pico-8 play session: hold ← + tap ❎, after a click and taps of 🅾, ❎, 🅾+❎, 🅾 in the second before t = 0

[t = 1 s] hold ← ~1s, tap ❎ ~2×
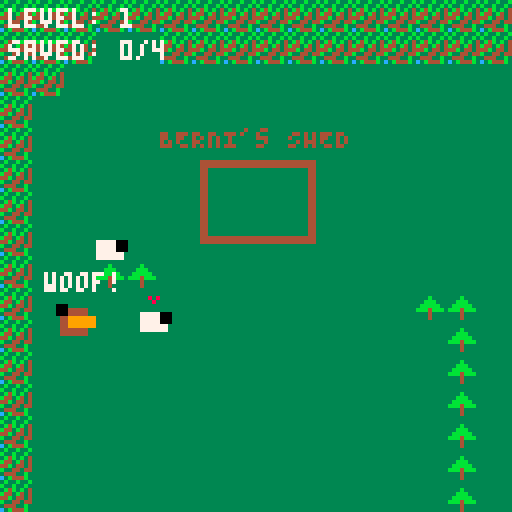
[t = 2 s] hold ← ~2s, tap ❎ ~4×
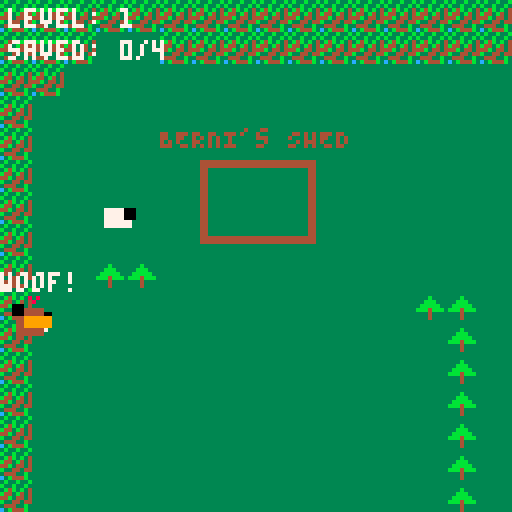

pico-8 cartridge
version 42
__lua__
-- melcombe sheep hunt
-- starring isla the brown/orange border collie!

function _init()
	level = 1
	start_level(level)
end

function start_level(lvl)
	-- reset camera
	cam_x = 0
	cam_y = 0
	
	-- isla the dog
	isla = {
		x = 64, y = 80, -- start just below the pen
		spd = 1.5,
		dir = 1,
		bark_timer = 0
	}
	
	trail = {}
	sheeps = {}
	
	saved_count = 0
	following_count = 0
	total_sheep = 2 + (lvl * 2) -- e.g. lvl 1=4, lvl 2=6, lvl 3=8...
	
	state = "play"
	win_timer = 0
	
	-- spawn sheep randomly across the 4 screens
	for i=1, total_sheep do
		local sx, sy
		local valid = false
		while not valid do
			-- random room from 2x2 grid
			local rx = flr(rnd(2))
			local ry = flr(rnd(2))
			
			-- random position inside that room
			sx = (rx * 128) + 20 + rnd(88)
			sy = (ry * 128) + 20 + rnd(88)
			
			-- don't spawn inside or right next to the pen (room 0,0)
			if rx == 0 and ry == 0 and sx > 30 and sx < 90 and sy > 20 and sy < 80 then
				valid = false
			else
				valid = true
			end
		end
		
		add(sheeps, {
			x = sx, y = sy,
			collected = false,
			saved = false,
			trail_index = 0,
			dx = 0, dy = 0,
			wander_timer = rnd(30)
		})
	end
end


function is_solid(x, y)
	-- grab the sprite at pixel coordinate (x,y)
	local spr = mget(flr(x/8), flr(y/8))
	-- check if flag 0 (the first pip) is set
	return fget(spr, 0)
end

function _update()
	if state == "win" then
		win_timer -= 1
		if win_timer <= 0 then
			level += 1
			start_level(level)
		end
		return
	end

	local moving = false
	local dx, dy = 0, 0
	
	-- input
	if btn(0) then dx -= isla.spd isla.dir = -1 moving = true end
	if btn(1) then dx += isla.spd isla.dir = 1 moving = true end
	if btn(2) then dy -= isla.spd moving = true end
	if btn(3) then dy += isla.spd moving = true end
	
	-- apply movement with generalized map collision
	local next_x = isla.x + dx
	local next_y = isla.y + dy
	
	-- check points slightly ahead to allow sliding against walls
	if not is_solid(next_x, isla.y) then isla.x = next_x end
	if not is_solid(isla.x, next_y) then isla.y = next_y end
	
	-- absolute bounds fallback
	isla.x = mid(4, isla.x, 252)
	isla.y = mid(4, isla.y, 252)
	
	-- update trail for the conga line
	if moving then
		add(trail, {x = isla.x, y = isla.y}, 1)
		-- keep trail only as long as we need
		if #trail > (following_count * 15) + 10 then
			deli(trail, #trail)
		end
	end
	
	-- flip screen camera logic
	cam_x = flr(isla.x / 128) * 128
	cam_y = flr(isla.y / 128) * 128
	
	-- barking!
	if btnp(4) or btnp(5) then
		isla.bark_timer = 20
	end
	if isla.bark_timer > 0 then
		isla.bark_timer -= 1
	end
	
	-- check if isla is inside the pen to drop off sheep
	local in_pen = false
	if isla.x > 50 and isla.x < 78 and isla.y > 40 and isla.y < 60 then
		in_pen = true
	end
	
	local dropped_any = false
	
	for s in all(sheeps) do
		if s.saved then
			-- sheep wander gently inside the pen
			s.wander_timer -= 1
			if s.wander_timer <= 0 then
				s.wander_timer = 30 + rnd(60)
				s.dx = -0.5 + rnd(1)
				s.dy = -0.5 + rnd(1)
			end
			s.x += s.dx
			s.y += s.dy
			
			-- constrain to pen walls
			s.x = mid(52, s.x, 76)
			s.y = mid(42, s.y, 58)
			
		elseif s.collected then
			-- are we dropping them off?
			if in_pen then
				s.collected = false
				s.saved = true
				saved_count += 1
				dropped_any = true
				
				-- place randomly inside pen
				s.x = 52 + rnd(20)
				s.y = 42 + rnd(14)
			else
				-- follow trail
				if #trail >= s.trail_index then
					local p = trail[s.trail_index]
					s.x += (p.x - s.x) * 0.2
					s.y += (p.y - s.y) * 0.2
				else
					local p = trail[#trail]
					if p then
						s.x += (p.x - s.x) * 0.2
						s.y += (p.y - s.y) * 0.2
					end
				end
			end
			
		else
			-- not collected yet: wild wandering
			s.wander_timer -= 1
			if s.wander_timer <= 0 then
				s.wander_timer = 20 + rnd(50)
				-- 50% chance to just stand still
				if rnd(1) < 0.5 then
					s.dx = 0
					s.dy = 0
				else
					s.dx = -0.4 + rnd(0.8)
					s.dy = -0.4 + rnd(0.8)
				end
			end
			
			local next_sx = s.x + s.dx
			local next_sy = s.y + s.dy
			
			-- bounce off solid objects
			if not is_solid(next_sx, s.y) then 
				s.x = next_sx 
			else 
				s.dx = -s.dx 
			end
			
			if not is_solid(s.x, next_sy) then 
				s.y = next_sy 
			else 
				s.dy = -s.dy 
			end
			
			-- check collision with isla to collect (box check is safer!)
			if abs(isla.x - s.x) < 8 and abs(isla.y - s.y) < 8 then
				s.collected = true
				following_count += 1
				s.trail_index = following_count * 12
			end
		end
	end
	
	-- if we just dropped off the herd, reset the conga line
	if dropped_any then
		following_count = 0
		trail = {}
		
		-- check for level win
		if saved_count >= total_sheep then
			state = "win"
			win_timer = 90 -- wait 3 seconds before next level
		end
	end
end

function _draw()
	cls(12) -- light blue fallback
	
	camera(cam_x, cam_y)
	
	-- draw map tiles (32x32 area)
	map(0, 0, 0, 0, 32, 32)
	
	-- draw pen in room 0,0
	rectfill(50, 40, 78, 60, 4) -- brown fence
	rectfill(52, 42, 76, 58, 3) -- hollow inside
	print("BERNI's SHED", 40, 32, 4)     -- sign above pen
	
	-- draw sheep
	for s in all(sheeps) do
		-- body
		rectfill(s.x-3, s.y-2, s.x+3, s.y+2, 7)
		
		-- head faces right by default
		local hx = s.x+2
		if s.dx < 0 then hx = s.x-4 end -- face left if walking left
		rectfill(hx, s.y-2, hx+2, s.y, 0)
		
		-- love heart if collected
		if s.collected then
			pset(s.x, s.y-5, 8)
			pset(s.x-1, s.y-6, 8) pset(s.x+1, s.y-6, 8)
		end
	end
	
	-- draw isla
	local c1, c2 = 4, 9 -- brown, orange
	if isla.dir == -1 then
		rectfill(isla.x-4, isla.y-3, isla.x+2, isla.y+3, c1)
		rectfill(isla.x-2, isla.y-1, isla.x+4, isla.y+1, c2)
		rectfill(isla.x-5, isla.y-4, isla.x-3, isla.y-2, 0)
	else
		rectfill(isla.x-2, isla.y-3, isla.x+4, isla.y+3, c1)
		rectfill(isla.x-4, isla.y-1, isla.x+2, isla.y+1, c2)
		rectfill(isla.x+3, isla.y-4, isla.x+5, isla.y-2, 0)
	end
	
	if isla.bark_timer > 0 then
		print("woof!", isla.x - 8, isla.y - 12, 7)
	end
	
	-- reset camera for static UI overlay
	camera(0, 0)
	
	print("level: " .. level, 2, 2, 7)
	print("saved: " .. saved_count .. "/" .. total_sheep, 2, 10, 7)
	
	if state == "win" then
		rectfill(28, 54, 100, 74, 0)
		rect(28, 54, 100, 74, 7)
		print("all sheep saved!", 32, 60, 10)
	end
end
__gfx__
0000000033333333111111113b33b33b333333330000000000000000000000000000000000000000000000000000000000000000000000000000000000000000
000000003333333311c11111b33b33b3333333330000000000000000000000000000000000000000000000000000000000000000000000000000000000000000
0000000033333333111111113b4b3b34333b33330000000000000000000000000000000000000000000000000000000000000000000000000000000000000000
00000000333333331c1111c1b443b43433bbb3330000000000000000000000000000000000000000000000000000000000000000000000000000000000000000
00000000333333331111111144b344343bbbbb330000000000000000000000000000000000000000000000000000000000000000000000000000000000000000
0000000033333333111c1111b3344344bbb4bbb30000000000000000000000000000000000000000000000000000000000000000000000000000000000000000
000000003333333311111111344433b3333433330000000000000000000000000000000000000000000000000000000000000000000000000000000000000000
00000000333333331111111c03b444b3333433330000000000000000000000000000000000000000000000000000000000000000000000000000000000000000
00000000333333330000000000000000000000000000000000000000000000000000000000000000000000000000000000000000000000000000000000000000
00000000333333330000000000000000000000000000000000000000000000000000000000000000000000000000000000000000000000000000000000000000
00000000000000000000000000000000000000000000000000000000000000000000000000000000000000000000000000000000000000000000000000000000
00000000033333300000000000000000000000000000000000000000000000000000000000000000000000000000000000000000000000000000000000000000
00000000000000000000000000000000000000000000000000000000000000000000000000000000000000000000000000000000000000000000000000000000
00000000033333300000000000000000000000000000000000000000000000000000000000000000000000000000000000000000000000000000000000000000
00000000000000000000000000000000000000000000000000000000000000000000000000000000000000000000000000000000000000000000000000000000
00000000333333330000000000000000000000000000000000000000000000000000000000000000000000000000000000000000000000000000000000000000
__gff__
0000010100000000000000000000000000000000000000000000000000000000000000000000000000000000000000000000000000000000000000000000000000000000000000000000000000000000000000000000000000000000000000000000000000000000000000000000000000000000000000000000000000000000
0000000000000000000000000000000000000000000000000000000000000000000000000000000000000000000000000000000000000000000000000000000000000000000000000000000000000000000000000000000000000000000000000000000000000000000000000000000000000000000000000000000000000000
__map__
0303030303030303030303030303030303030202020202020202020202020202000000000000000000000000000000000000000000000000000000000000000000000000000000000000000000000000000000000000000000000000000000000000000000000000000000000000000000000000000000000000000000000000
0303030101030303030303030303030301030202020202020202020202020202000000000000000000000000000000000000000000000000000000000000000000000000000000000000000000000000000000000000000000000000000000000000000000000000000000000000000000000000000000000000000000000000
0303010101010101010101010101010101010101010103020202020202020202000000000000000000000000000000000000000000000000000000000000000000000000000000000000000000000000000000000000000000000000000000000000000000000000000000000000000000000000000000000000000000000000
0301010101010101010101010101010101010101010103010101020202020202000000000000000000000000000000000000000000000000000000000000000000000000000000000000000000000000000000000000000000000000000000000000000000000000000000000000000000000000000000000000000000000000
0301010101010101010101010101010101010101010103010101010202020202000000000000000000000000000000000000000000000000000000000000000000000000000000000000000000000000000000000000000000000000000000000000000000000000000000000000000000000000000000000000000000000000
0301010101010101010101010101010101010101010103010101010101020202000000000000000000000000000000000000000000000000000000000000000000000000000000000000000000000000000000000000000000000000000000000000000000000000000000000000000000000000000000000000000000000000
0301010101010101010101010101010101010101010103010101010101030202000000000000000000000000000000000000000000000000000000000000000000000000000000000000000000000000000000000000000000000000000000000000000000000000000000000000000000000000000000000000000000000000
0301010101010101010101010101010101010101010103010101010101030202000000000000000000000000000000000000000000000000000000000000000000000000000000000000000000000000000000000000000000000000000000000000000000000000000000000000000000000000000000000000000000000000
0301010404010101010101010101010101010101010103010101010101030202000000000000000000000000000000000000000000000000000000000000000000000000000000000000000000000000000000000000000000000000000000000000000000000000000000000000000000000000000000000000000000000000
0301010101010101010101010104040101010101010101010101010101030202000000000000000000000000000000000000000000000000000000000000000000000000000000000000000000000000000000000000000000000000000000000000000000000000000000000000000000000000000000000000000000000000
0301010101010101010101010101040101010101010101010101010101030202000000000000000000000000000000000000000000000000000000000000000000000000000000000000000000000000000000000000000000000000000000000000000000000000000000000000000000000000000000000000000000000000
0301010101010101010101010101040101010101010303030303010101030202000000000000000000000000000000000000000000000000000000000000000000000000000000000000000000000000000000000000000000000000000000000000000000000000000000000000000000000000000000000000000000000000
0301010101010101010101010101040101010101010101010101010101030202000000000000000000000000000000000000000000000000000000000000000000000000000000000000000000000000000000000000000000000000000000000000000000000000000000000000000000000000000000000000000000000000
0301010101010101010101010101040101010101010101010101010101030202000000000000000000000000000000000000000000000000000000000000000000000000000000000000000000000000000000000000000000000000000000000000000000000000000000000000000000000000000000000000000000000000
0301010101010101010101010101040101010101010101010301010101030202000000000000000000000000000000000000000000000000000000000000000000000000000000000000000000000000000000000000000000000000000000000000000000000000000000000000000000000000000000000000000000000000
0301010101010101010101010101040101010101010101010301010101030302000000000000000000000000000000000000000000000000000000000000000000000000000000000000000000000000000000000000000000000000000000000000000000000000000000000000000000000000000000000000000000000000
0301010101010101010101010101040101010101010101010301010101030302000000000000000000000000000000000000000000000000000000000000000000000000000000000000000000000000000000000000000000000000000000000000000000000000000000000000000000000000000000000000000000000000
0301010101010104010101010101040101010101010101010301010101010102000000000000000000000000000000000000000000000000000000000000000000000000000000000000000000000000000000000000000000000000000000000000000000000000000000000000000000000000000000000000000000000000
0103030303030303010101010101010101010101010101010301010101010102000000000000000000000000000000000000000000000000000000000000000000000000000000000000000000000000000000000000000000000000000000000000000000000000000000000000000000000000000000000000000000000000
0101010101010101010101010101010101010101010101010301010101010102000000000000000000000000000000000000000000000000000000000000000000000000000000000000000000000000000000000000000000000000000000000000000000000000000000000000000000000000000000000000000000000000
0101010101010101010101010101040401010101010101010301010101010102000000000000000000000000000000000000000000000000000000000000000000000000000000000000000000000000000000000000000000000000000000000000000000000000000000000000000000000000000000000000000000000000
1103030303030301010101010404040404010101010303030303030303110202000000000000000000000000000000000000000000000000000000000000000000000000000000000000000000000000000000000000000000000000000000000000000000000000000000000000000000000000000000000000000000000000
0101010101010301010101010104040404010101030101010101010101010202000000000000000000000000000000000000000000000000000000000000000000000000000000000000000000000000000000000000000000000000000000000000000000000000000000000000000000000000000000000000000000000000
0101010101010301010101010104040404010103030101010101010101010202000000000000000000000000000000000000000000000000000000000000000000000000000000000000000000000000000000000000000000000000000000000000000000000000000000000000000000000000000000000000000000000000
0101010101010301010101010101040101010103010101010101010101020202000000000000000000000000000000000000000000000000000000000000000000000000000000000000000000000000000000000000000000000000000000000000000000000000000000000000000000000000000000000000000000000000
0101010101010301010101010101010101010303010101010101010102020202000000000000000000000000000000000000000000000000000000000000000000000000000000000000000000000000000000000000000000000000000000000000000000000000000000000000000000000000000000000000000000000000
0101010101010303030303030301010101010301010101010101020202020202000000000000000000000000000000000000000000000000000000000000000000000000000000000000000000000000000000000000000000000000000000000000000000000000000000000000000000000000000000000000000000000000
0101010101010101010101010301010101010301010101010102020202020202000000000000000000000000000000000000000000000000000000000000000000000000000000000000000000000000000000000000000000000000000000000000000000000000000000000000000000000000000000000000000000000000
0101010101010101010101030301010101010301010101010202020202020202000000000000000000000000000000000000000000000000000000000000000000000000000000000000000000000000000000000000000000000000000000000000000000000000000000000000000000000000000000000000000000000000
0101010101010101010101030101010101010301010102020202020202020202000000000000000000000000000000000000000000000000000000000000000000000000000000000000000000000000000000000000000000000000000000000000000000000000000000000000000000000000000000000000000000000000
0101010101010101010101110101010101010301010102020202020202020202000000000000000000000000000000000000000000000000000000000000000000000000000000000000000000000000000000000000000000000000000000000000000000000000000000000000000000000000000000000000000000000000
0101010101010101010101110101010102020202020202020202020202020202000000000000000000000000000000000000000000000000000000000000000000000000000000000000000000000000000000000000000000000000000000000000000000000000000000000000000000000000000000000000000000000000
